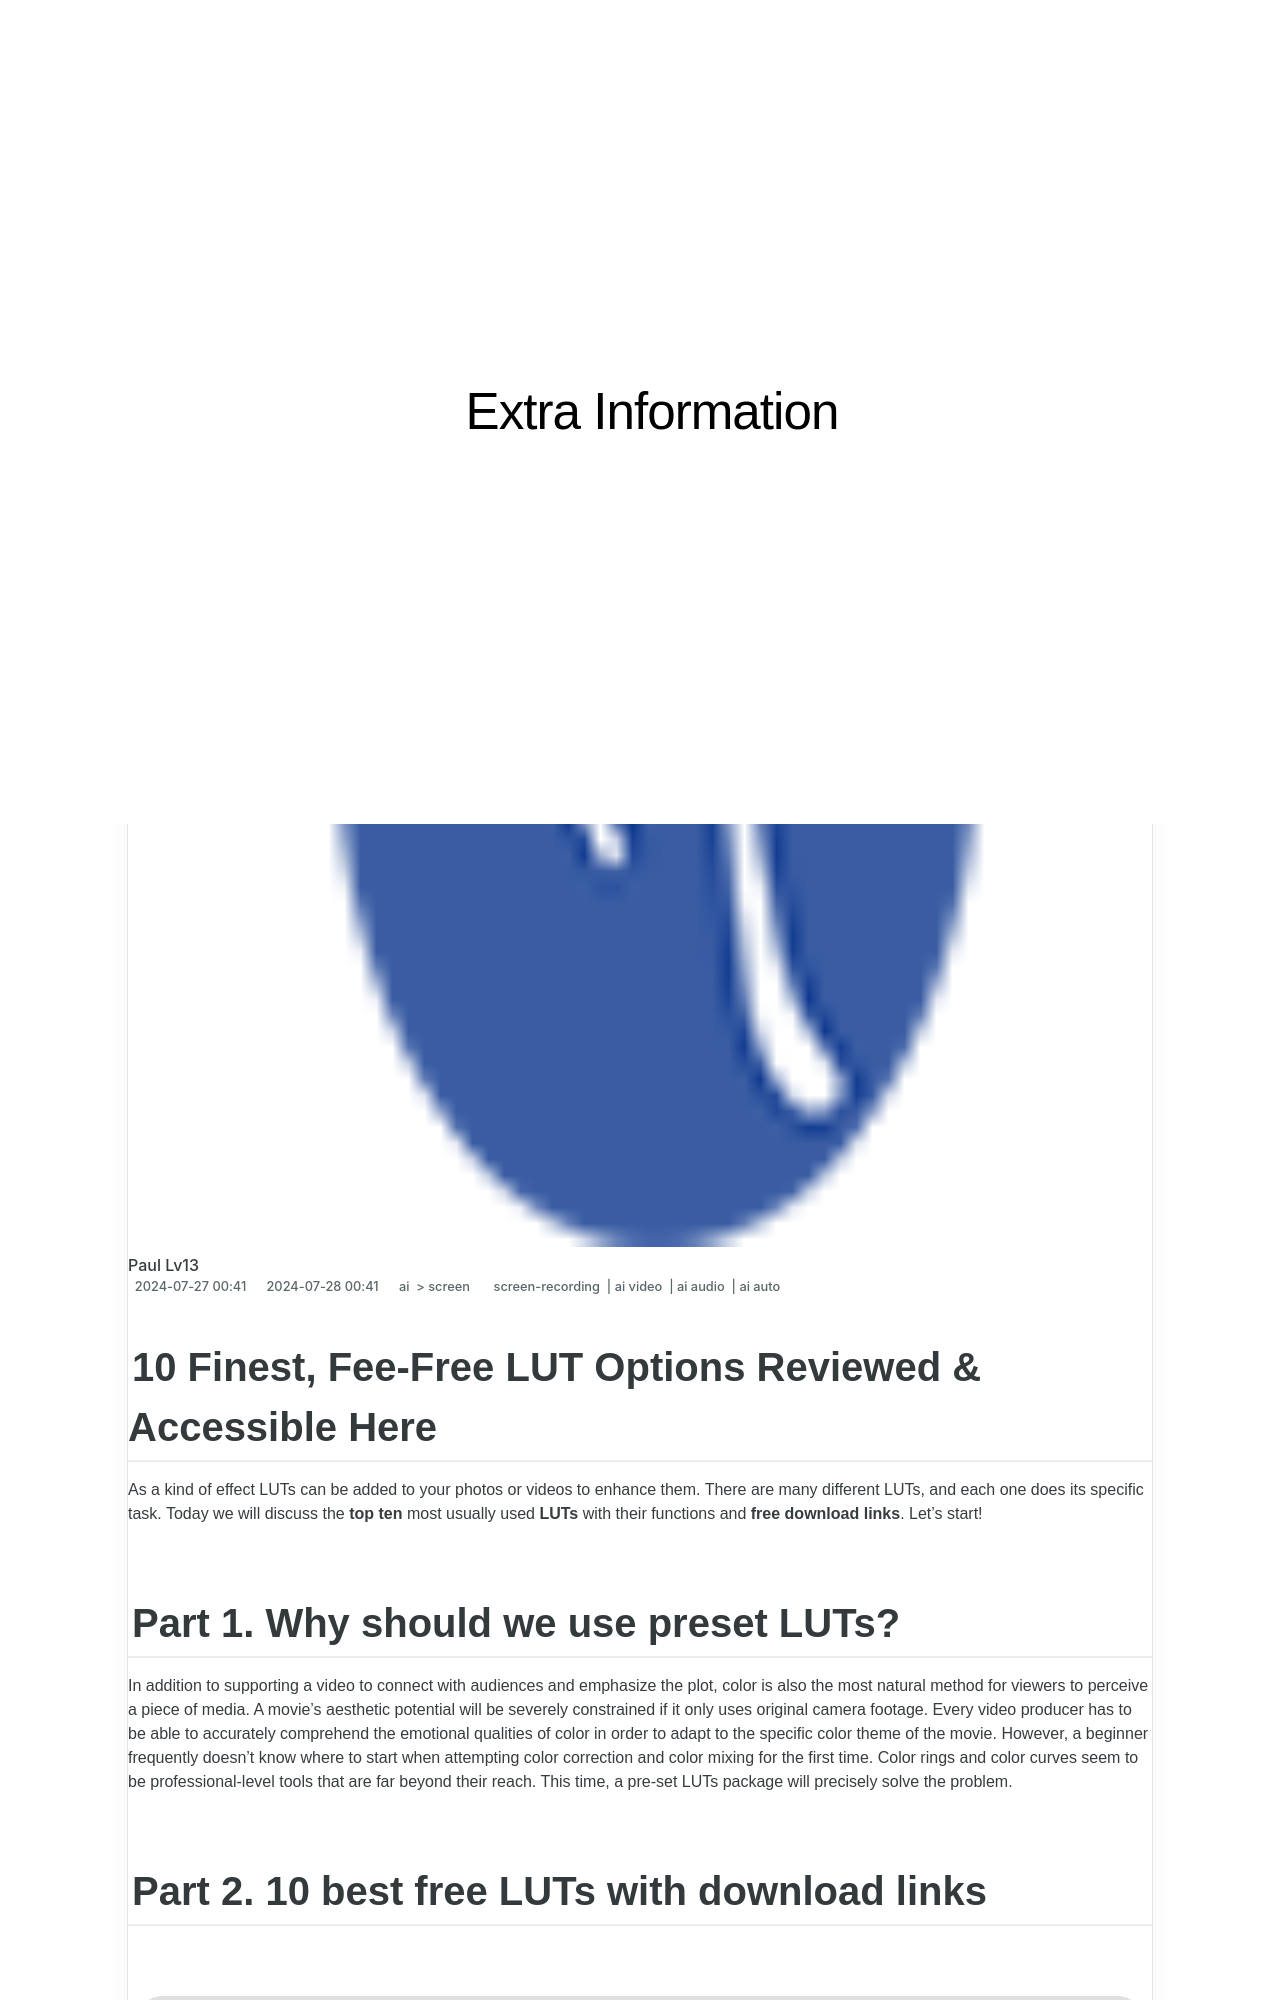

repository: techidaily/site-extra-information · page: 10-finest-fee-free-lut-options-reviewed-and-accessible-here/index.html · generator: jekyll

---
title: "\"10 Finest, Fee-Free LUT Options Reviewed & Accessible Here\""
date: 2024-07-27T00:41:00.407Z
updated: 2024-07-28T00:41:00.407Z
tags: 
  - screen-recording
  - ai video
  - ai audio
  - ai auto
categories: 
  - ai
  - screen
description: "\"This Article Describes 10 Finest, Fee-Free LUT Options Reviewed & Accessible Here\""
excerpt: "\"This Article Describes 10 Finest, Fee-Free LUT Options Reviewed & Accessible Here\""
keywords: "\"Free LUTs Selection,Top LUT Picks,LUT Options Guide,Best LUT Tools,Fee-Free LUT Listing,Accessible LUT Reviews,Premium LUT Choices\""
thumbnail: https://www.lifewire.com/thmb/aW23AlAQxo0nKVxk3l_w8GEWdEQ=/400x300/filters:no_upscale():max_bytes(150000):strip_icc()/shutterstock_641960737-59b1795103f4020010acd114.png
---

## 10 Finest, Fee-Free LUT Options Reviewed & Accessible Here

As a kind of effect LUTs can be added to your photos or videos to enhance them. There are many different LUTs, and each one does its specific task. Today we will discuss the **top ten** most usually used **LUTs** with their functions and **free download links**. Let's start!

## Part 1\. Why should we use preset LUTs?

In addition to supporting a video to connect with audiences and emphasize the plot, color is also the most natural method for viewers to perceive a piece of media. A movie's aesthetic potential will be severely constrained if it only uses original camera footage. Every video producer has to be able to accurately comprehend the emotional qualities of color in order to adapt to the specific color theme of the movie. However, a beginner frequently doesn't know where to start when attempting color correction and color mixing for the first time. Color rings and color curves seem to be professional-level tools that are far beyond their reach. This time, a pre-set LUTs package will precisely solve the problem.
